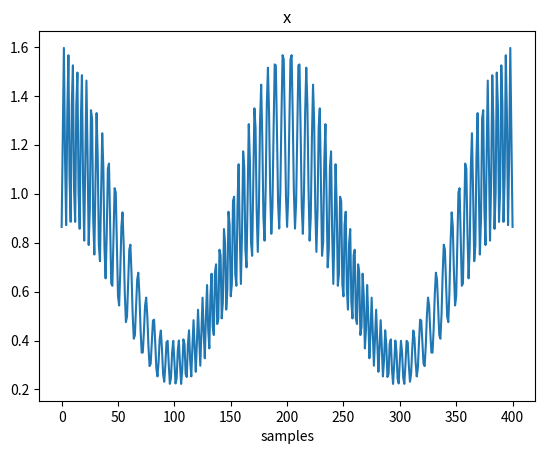
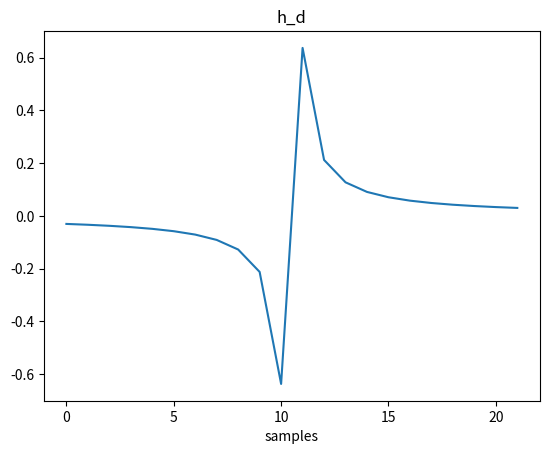
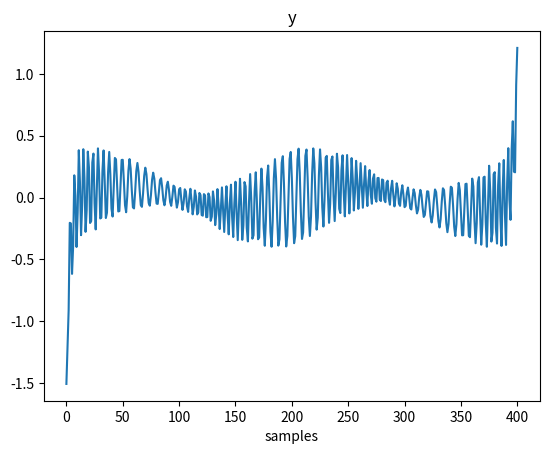
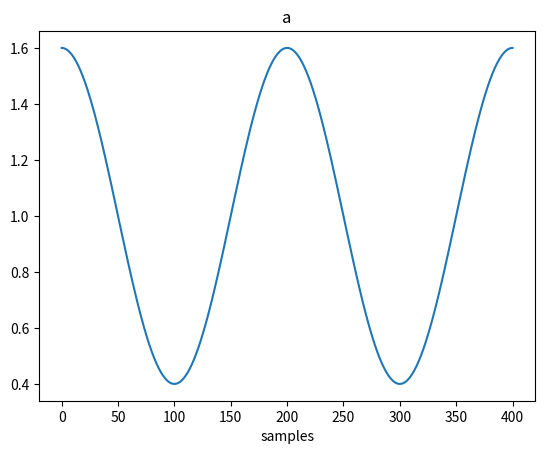
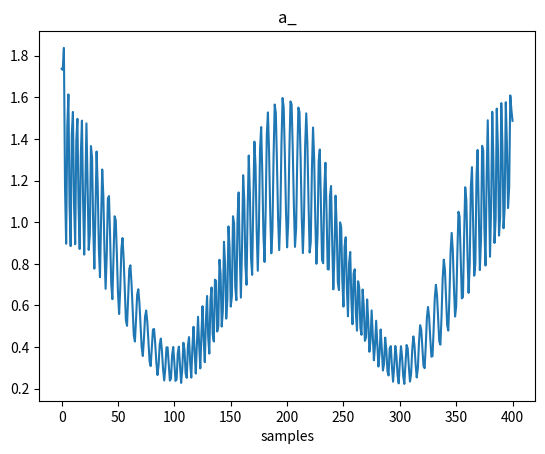
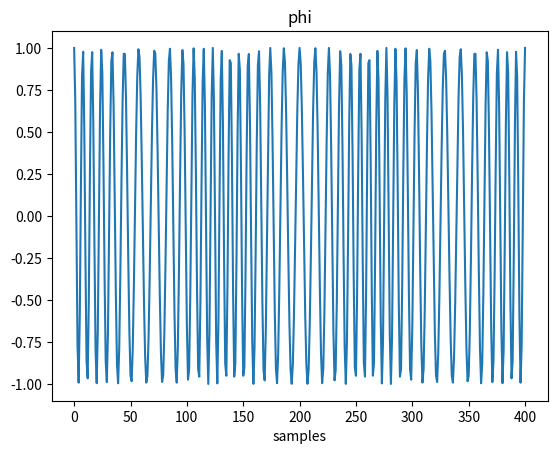
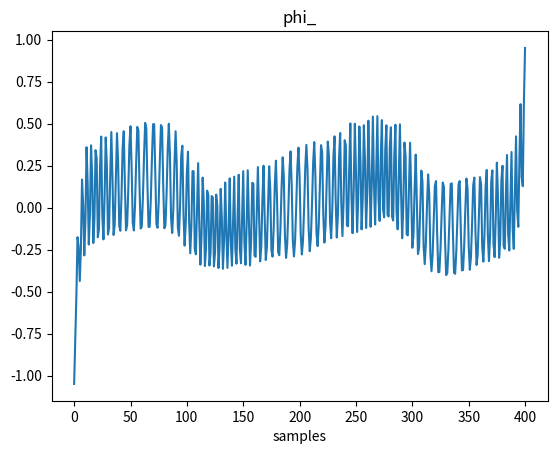
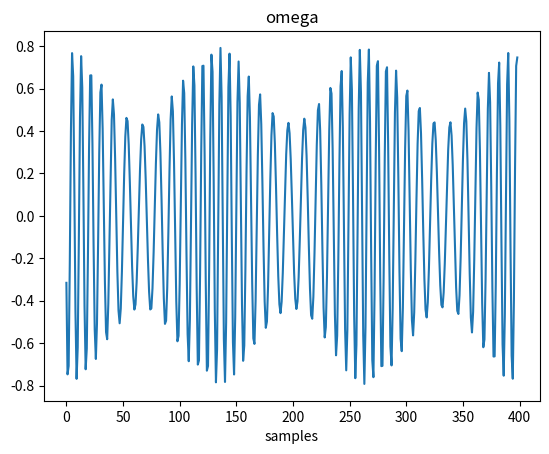
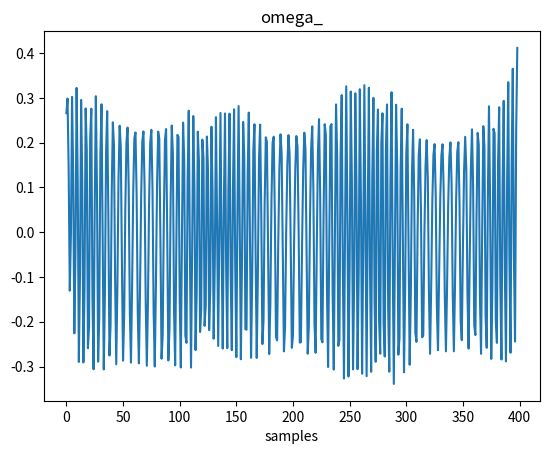

Reproduce these figures in Python, in order.
import numpy as np
import matplotlib.pylab as plt
import math

figure_counter = 0
M = 21 
t = M / 2
n = np.arange(401) # 0, 1, 2 ,...,400  
phi = np.cos(np.pi * n / 5 + 4 * np.sin(3 * np.pi * n / 200)) # i guess there is a typo with "/n"

a = 1 + 0.6 * np.cos(np.pi * n / 100) 
x = a * np.cos(phi)

def calculate_hd(M,t):
	h_d = []
	for n in range(0, M+1):
		if n == t:
			h_d.append(0)
		else:
			h_d.append( (1 - np.cos(np.pi * (n - t))) / (np.pi * (n - t)) )
	return h_d

h_d = calculate_hd(M,t) 
y = np.convolve(x,h_d, "same") 

a_ = np.sqrt(x ** 2 + y ** 2)

phi_ = np.arctan2(y,x)

omega = [ phi[n] - phi[n-1]  for n in range(1,len(phi) - 1)] 
omega_ = [ (phi_[n + 1] - phi_[n-1])/2 for n in range(1, len(phi_) - 1)]


def RMS(signal, signal_):
	def rms(signal):
		signal = np.array(signal)
		return math.sqrt(sum(signal ** 2)) / len(signal)

	signal = np.array(signal)
	signal_ = np.array(signal_)

	res = []
	diff = signal - signal_
	for i in range(len(signal)):
		res.append( diff[i] / signal[i])

	return rms(res) * 100

print("Rms of a and a_ is : " + str(RMS(a,a_)) + "%")
print("Rms of omega and omega_ is : " + str(RMS(omega,omega_)) + "%") 

figure_counter += 1
plt.figure(figure_counter)
plt.title('x')
plt.xlabel('samples')
plt.plot(x)
plt.savefig("x.png")

figure_counter += 1
plt.figure(figure_counter)
plt.title('h_d')
plt.xlabel('samples')
plt.plot(h_d)
plt.savefig("h_d.png")

figure_counter += 1
plt.figure(figure_counter)
plt.title('y')
plt.xlabel('samples')
plt.plot(y)
plt.savefig("y.png")

figure_counter += 1
plt.figure(figure_counter)
plt.title('a')
plt.xlabel('samples')
plt.plot(a)
plt.savefig("a.png")

figure_counter += 1
plt.figure(figure_counter)
plt.title('a_')
plt.xlabel('samples')
plt.plot(a_)
plt.savefig("a_.png")

figure_counter += 1
plt.figure(figure_counter)
plt.title('phi')
plt.xlabel('samples')
plt.plot(phi)
plt.savefig("phi.png")


figure_counter += 1
plt.figure(figure_counter)
plt.title('phi_')
plt.xlabel('samples')
plt.plot(phi_)
plt.savefig("phi_.png")


figure_counter += 1
plt.figure(figure_counter)
plt.title('omega')
plt.xlabel('samples')
plt.plot(omega)
plt.savefig("omega.png")

figure_counter += 1
plt.figure(figure_counter)
plt.title('omega_')
plt.xlabel('samples')
plt.plot(omega_)
plt.savefig("omega_.png")

plt.show()